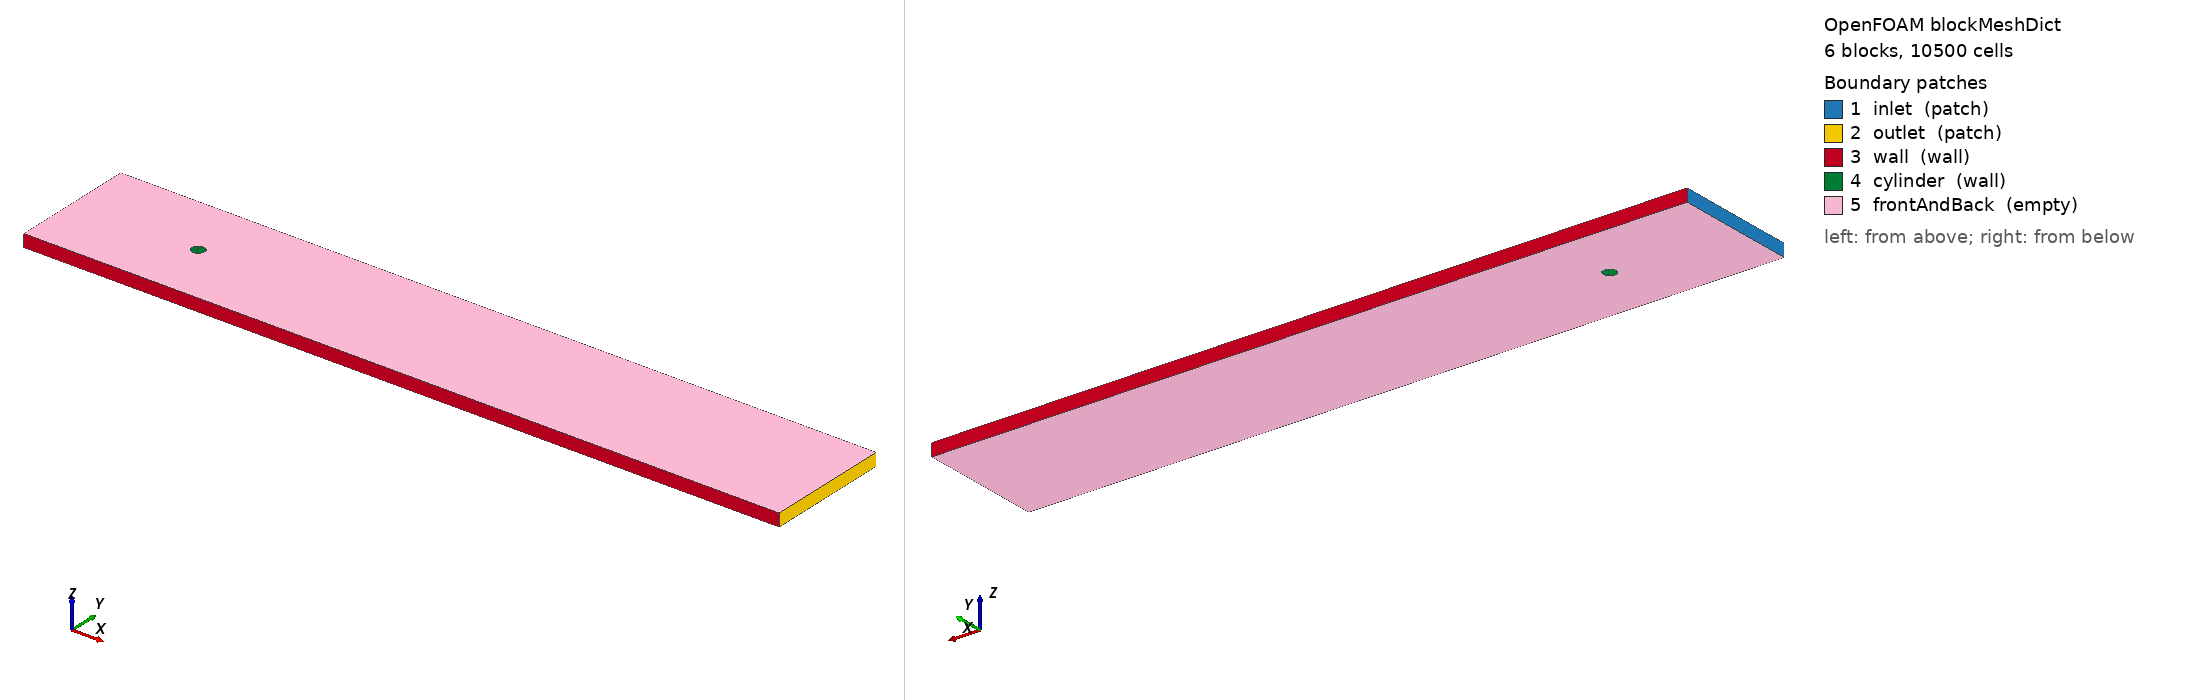

OpenFOAM case: the mesh blockMesh builds from blockMeshDict, 6 block(s), 10500 cells. Boundary patches (legend numbers): 1 inlet (patch), 2 outlet (patch), 3 wall (wall), 4 cylinder (wall), 5 frontAndBack (empty). Left view from above one corner, right view from below the opposite corner. Boundary conditions: 2 field file(s) under 0/; 4 of 5 drawn patches have an entry in a shipped field file.

=== system/blockMeshDict ===
/*--------------------------------*- C++ -*----------------------------------*\
  =========                 |
  \\      /  F ield         | OpenFOAM: The Open Source CFD Toolbox
   \\    /   O peration     | Website:  https://openfoam.org
    \\  /    A nd           | Version:  13
     \\/     M anipulation  |
\*---------------------------------------------------------------------------*/
FoamFile
{
    format      ascii;
    class       dictionary;
    object      blockMeshDict;
}

convertToMeters 0.01;

// Projected cylinder area for the inherited force-coefficient function object.
diameter 0.01;
projArea 0.0001;

vertices
(
    (-10 -5  0.5)  // 0
    ( -5 -5  0.5)  // 1
    ( -5  5  0.5)  // 2
    (-10  5  0.5)  // 3
    (-10 -5 -0.5)  // 4
    ( -5 -5 -0.5)  // 5
    ( -5  5 -0.5)  // 6
    (-10  5 -0.5)  // 7
    (  5 -5  0.5)  // 8
    ( 50 -5  0.5)  // 9
    ( 50  5  0.5)  // 10
    (  5  5  0.5)  // 11
    (  5 -5 -0.5)  // 12
    ( 50 -5 -0.5)  // 13
    ( 50  5 -0.5)  // 14
    (  5  5 -0.5)  // 15
    (-0.353553391 -0.353553391  0.5) // 16
    ( 0.353553391 -0.353553391  0.5) // 17
    ( 0.353553391  0.353553391  0.5) // 18
    (-0.353553391  0.353553391  0.5) // 19
    (-0.353553391 -0.353553391 -0.5) // 20
    ( 0.353553391 -0.353553391 -0.5) // 21
    ( 0.353553391  0.353553391 -0.5) // 22
    (-0.353553391  0.353553391 -0.5) // 23
);

blocks
(
    hex (0 1 5 4 3 2 6 7) (30 1 30) simpleGrading (1 1 1)
    hex (1 8 12 5 16 17 21 20) (30 1 30) simpleGrading (1 1 1)
    hex (1 16 20 5 2 19 23 6) (30 1 30) simpleGrading (1 1 1)
    hex (19 18 22 23 2 11 15 6) (30 1 30) simpleGrading (1 1 1)
    hex (17 8 12 21 18 11 15 22) (30 1 30) simpleGrading (1 1 1)
    hex (8 9 13 12 11 10 14 15) (200 1 30) simpleGrading (1 1 1)
);

edges
(
    arc 16 17 (0 -0.5  0.5)
    arc 21 20 (0 -0.5 -0.5)
    arc 19 16 (-0.5 0  0.5)
    arc 23 20 (-0.5 0 -0.5)
    arc 19 18 (0  0.5  0.5)
    arc 23 22 (0  0.5 -0.5)
    arc 18 17 (0.5 0  0.5)
    arc 22 21 (0.5 0 -0.5)
);

boundary
(
    inlet
    {
        type patch;
        faces ((0 3 7 4));
    }
    outlet
    {
        type patch;
        faces ((9 13 14 10));
    }
    wall
    {
        type wall;
        faces
        (
            (3 2 6 7)
            (2 11 15 6)
            (11 10 14 15)
            (0 1 5 4)
            (1 8 12 5)
            (8 9 13 12)
        );
    }
    cylinder
    {
        type wall;
        faces
        (
            (16 17 21 20)
            (17 18 22 21)
            (19 18 22 23)
            (16 19 23 20)
        );
    }
    frontAndBack
    {
        type empty;
        faces
        (
            (0 1 2 3)
            (1 16 19 2)
            (19 18 11 2)
            (17 8 11 18)
            (1 8 17 16)
            (8 9 10 11)
            (4 7 6 5)
            (5 6 23 20)
            (23 6 15 22)
            (21 22 15 12)
            (5 20 21 12)
            (12 15 14 13)
        );
    }
);

// ************************************************************************* //


=== system/controlDict ===
/*--------------------------------*- C++ -*----------------------------------*\
  =========                 |
  \\      /  F ield         | OpenFOAM: The Open Source CFD Toolbox
   \\    /   O peration     | Website:  https://openfoam.org
    \\  /    A nd           | Version:  13
     \\/     M anipulation  |
\*---------------------------------------------------------------------------*/
FoamFile
{
    format      ascii;
    class       dictionary;
    object      controlDict;
}
// * * * * * * * * * * * * * * * * * * * * * * * * * * * * * * * * * * * * * //

solver          incompressibleFluid;

startFrom       latestTime;

startTime       0;

stopAt          endTime;

endTime         100;

deltaT          0.1;

writeControl    adjustableRunTime;

writeInterval   2;

purgeWrite      0;

writeFormat     ascii;

writePrecision  8;

writeCompression off;

timeFormat      general;

timePrecision   6;

runTimeModifiable true;

adjustTimeStep  yes;

maxCo           0.8;

// ************************************************************************* //


=== 0/U ===
/*--------------------------------*- C++ -*----------------------------------*\
  =========                 |
  \\      /  F ield         | OpenFOAM: The Open Source CFD Toolbox
   \\    /   O peration     | Website:  https://openfoam.org
    \\  /    A nd           | Version:  13
     \\/     M anipulation  |
\*---------------------------------------------------------------------------*/
FoamFile
{
    format      ascii;
    class       volVectorField;
    object      U;
}
// * * * * * * * * * * * * * * * * * * * * * * * * * * * * * * * * * * * * * //

Uinlet          0.0041246;

dimensions      [0 1 -1 0 0 0 0];

internalField   uniform (0 0 0);

boundaryField
{
    inlet
    {
        type            fixedValue;
        value           uniform ($Uinlet 0 0);
    }

    outlet
    {
        type            zeroGradient;
    }

    wall
    {
        type            noSlip;
    }

    cylinder
    {
        type            noSlip;
    }

    #includeEtc "caseDicts/setConstraintTypes"
}

// ************************************************************************* //


=== 0/p ===
/*--------------------------------*- C++ -*----------------------------------*\
  =========                 |
  \\      /  F ield         | OpenFOAM: The Open Source CFD Toolbox
   \\    /   O peration     | Website:  https://openfoam.org
    \\  /    A nd           | Version:  13
     \\/     M anipulation  |
\*---------------------------------------------------------------------------*/
FoamFile
{
    format      ascii;
    class       volScalarField;
    object      p;
}
// * * * * * * * * * * * * * * * * * * * * * * * * * * * * * * * * * * * * * //

pRef            0;

dimensions      [0 2 -2 0 0 0 0];

internalField   uniform $pRef;

boundaryField
{
    inlet
    {
        type            zeroGradient;
    }

    outlet
    {
        type            fixedValue;
        value           uniform $pRef;
    }

    wall
    {
        type            zeroGradient;
    }

    cylinder
    {
        type            zeroGradient;
    }

    #includeEtc "caseDicts/setConstraintTypes"
}

// ************************************************************************* //


Also in the case, not shown: constant/polyMesh/faces (numeric list); constant/polyMesh/neighbour (numeric list).
